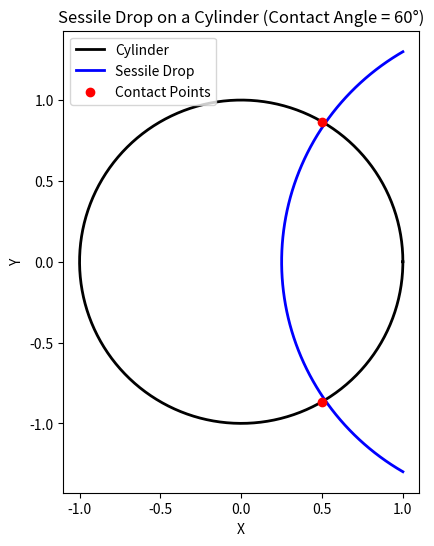

Python code for this plot:

# Fully corrected sessile drop analytical solution

import numpy as np
import matplotlib.pyplot as plt
from scipy.optimize import fsolve

# Given parameters
Rc = 1.0  # Cylinder radius
theta_deg = 60  # Contact angle in degrees
theta = np.radians(theta_deg)  # Convert to radians

# Function to solve for R_d (drop radius) and lc (drop center location)
def equations(vars):
    R_d, lc = vars
    # 1. Ensuring the drop's bottom aligns correctly with the cylinder
    eq1 = Rc - (lc - R_d * np.cos(theta))
    # 2. Correcting the intersection condition based on the correct geometry
    eq2 = (lc - Rc)**2 + (R_d * np.sin(theta))**2 - R_d**2  # Ensures curvature match
    return [eq1, eq2]

# Improved initial guess for R_d and lc
initial_guess = [Rc / np.cos(theta), Rc + 0.5]

# Solve for R_d and lc
solution = fsolve(equations, initial_guess)
R_d, lc = solution

# Generate cylinder coordinates
theta_cyl = np.linspace(0, 2 * np.pi, 300)
x_cyl = Rc * np.cos(theta_cyl)
y_cyl = Rc * np.sin(theta_cyl)

# Generate droplet coordinates (ensuring full arc)
theta_drop = np.linspace(-theta, theta, 300)
x_drop = lc - R_d * np.cos(theta_drop)
y_drop = R_d * np.sin(theta_drop)

# Compute the correct contact points where the drop touches the cylinder
contact_x1 = Rc * np.cos(theta)
contact_y1 = Rc * np.sin(theta)
contact_x2 = Rc * np.cos(-theta)
contact_y2 = Rc * np.sin(-theta)

# Plot
fig, ax = plt.subplots(figsize=(6,6))
ax.plot(x_cyl, y_cyl, 'k-', linewidth=2, label="Cylinder")
ax.plot(x_drop, y_drop, 'b-', linewidth=2, label="Sessile Drop")
ax.scatter([contact_x1, contact_x2], [contact_y1, contact_y2], color='r', zorder=3, label="Contact Points")

# Formatting
ax.set_aspect('equal')
ax.set_xlabel("X")
ax.set_ylabel("Y")
ax.legend()
ax.set_title(f"Sessile Drop on a Cylinder (Contact Angle = {theta_deg}°)")

# Show plot
plt.show()

